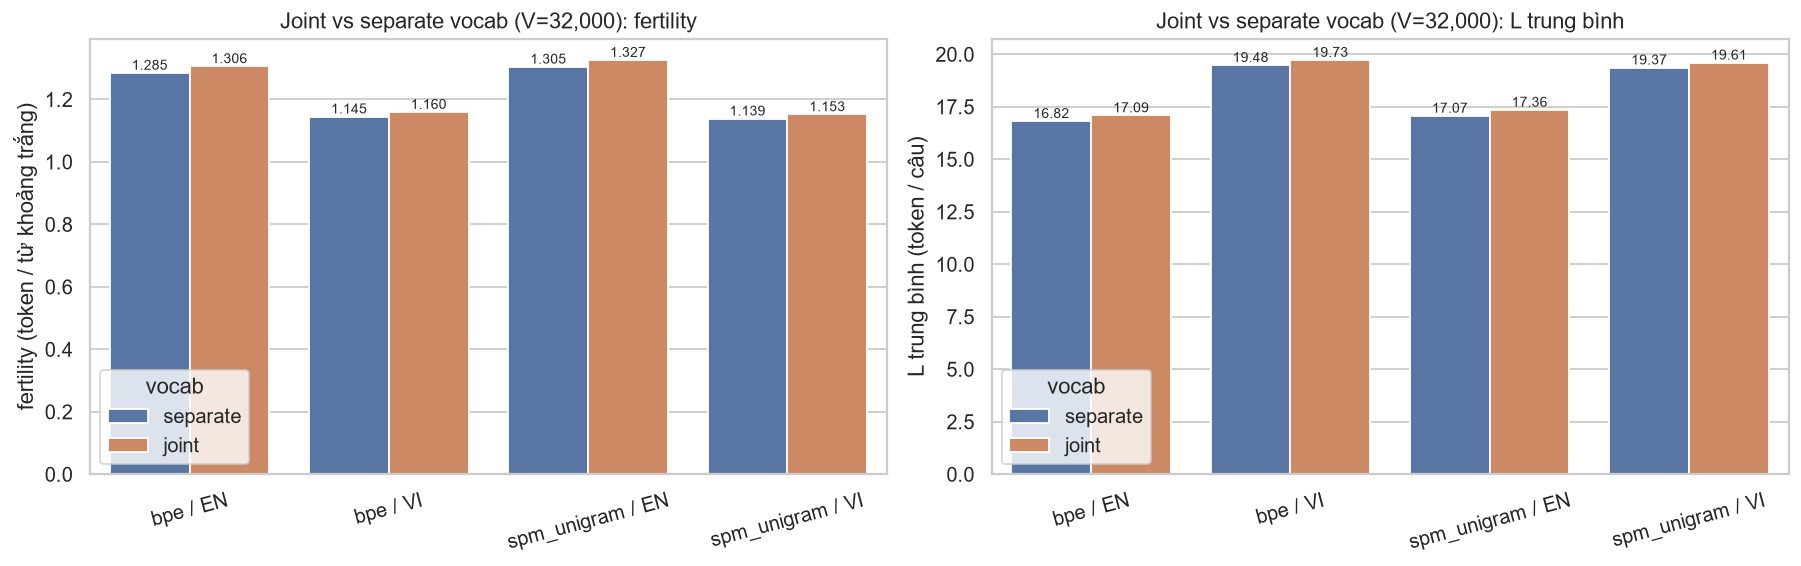

The data file committed next to this chart (first rows):
algo, vocab, lang, vocab_size, fert_ws, chars_per_token, L_mean, L_p95, n_unk, fert_vs_separate_pct
bpe, joint, en, 32000, 1.306, 4.289, 17.09, 42.0, 0, 1.627
bpe, separate, en, 32000, 1.285, 4.359, 16.82, 41.0, 0, 0.0
bpe, joint, vi, 32000, 1.16, 3.807, 19.73, 50.0, 0, 1.265
bpe, separate, vi, 32000, 1.145, 3.856, 19.48, 49.0, 0, 0.0
spm_unigram, joint, en, 32000, 1.327, 4.224, 17.36, 42.0, 0, 1.659
spm_unigram, separate, en, 32000, 1.305, 4.294, 17.07, 41.0, 0, 0.0
spm_unigram, joint, vi, 32000, 1.153, 3.832, 19.61, 49.0, 0, 1.209
spm_unigram, separate, vi, 32000, 1.139, 3.878, 19.37, 49.0, 0, 0.0
